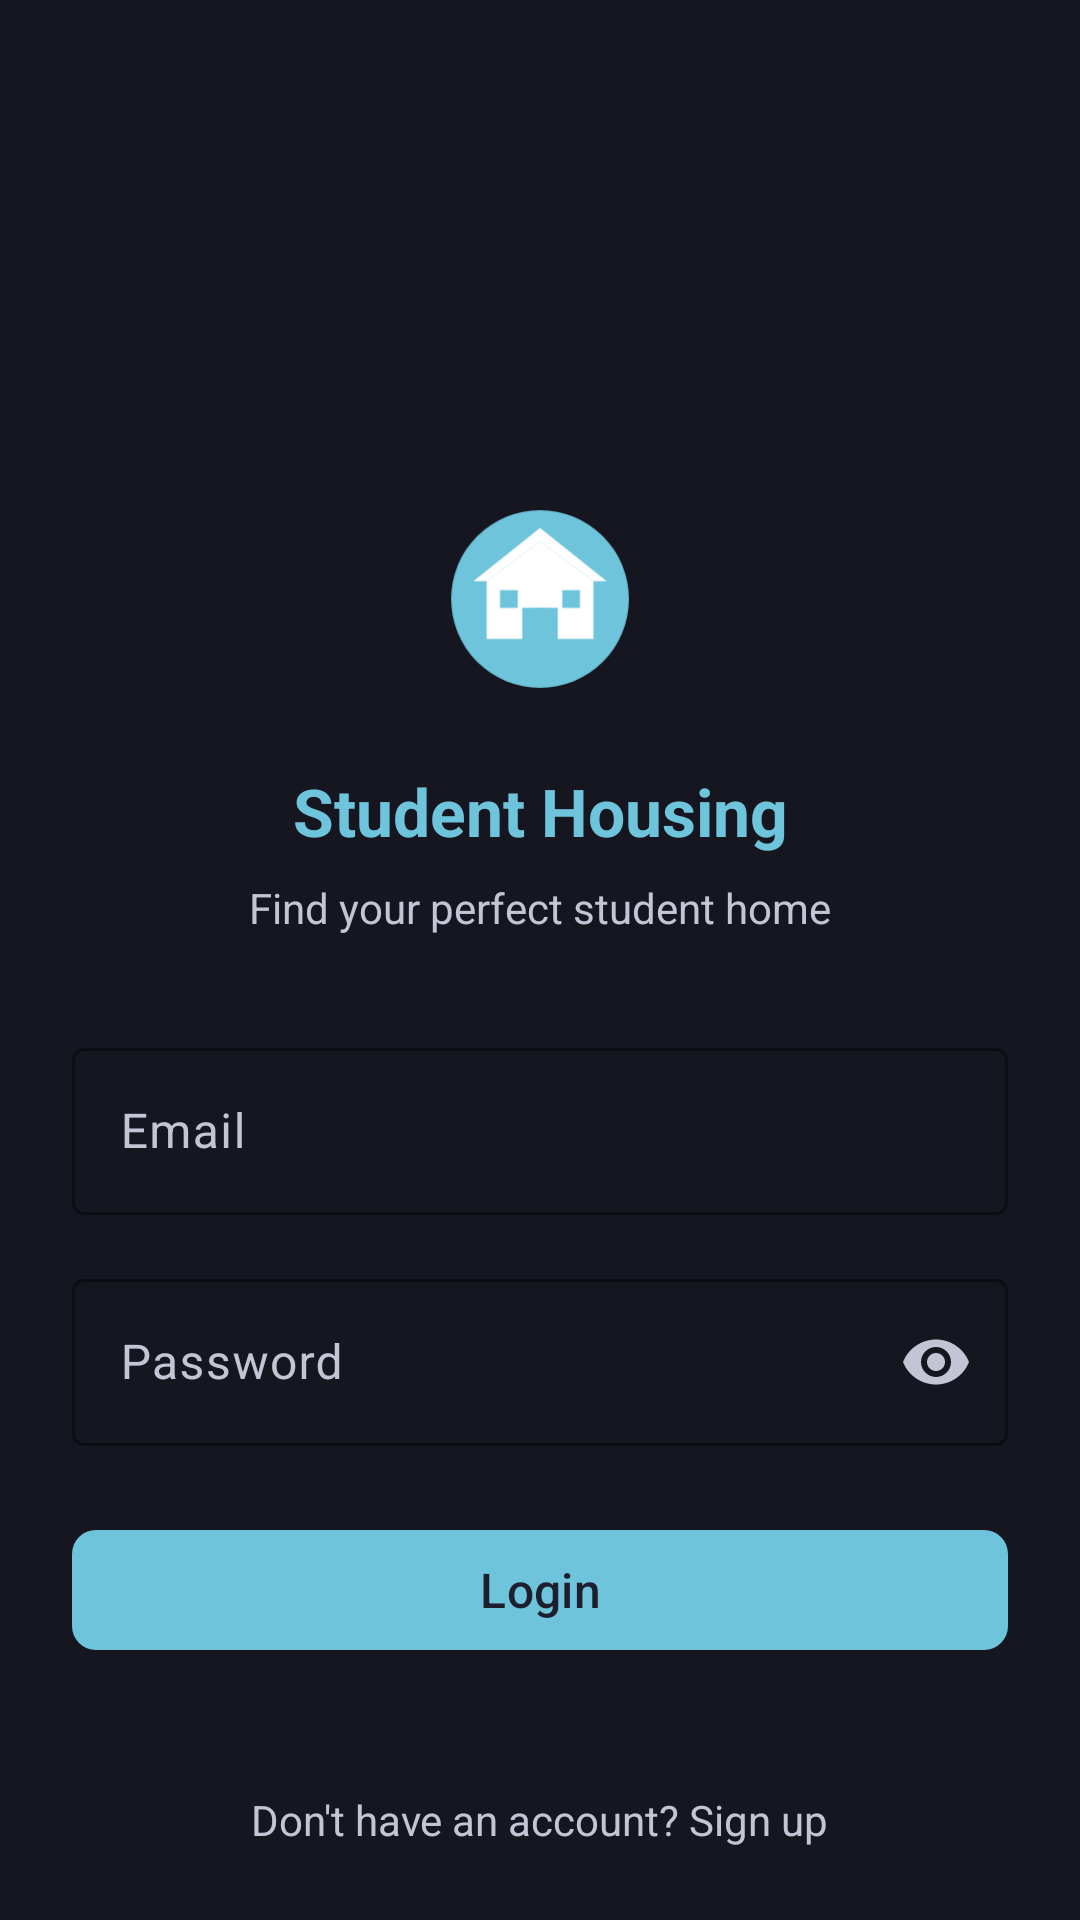

Android layout source for this screen:
<!-- AndroidManifest.xml: application theme Theme.StudentHousing -->
<!-- res/layout/fragment_login.xml -->
<?xml version="1.0" encoding="utf-8"?>
<androidx.constraintlayout.widget.ConstraintLayout xmlns:android="http://schemas.android.com/apk/res/android"
    xmlns:app="http://schemas.android.com/apk/res-auto"
    android:layout_width="match_parent"
    android:layout_height="match_parent"
    android:background="?android:attr/colorBackground"
    android:padding="@dimen/spacing_xl">

    <ImageView
        android:id="@+id/loginIcon"
        android:layout_width="@dimen/login_icon_size"
        android:layout_height="@dimen/login_icon_size"
        android:contentDescription="@string/app_name"
        android:src="@drawable/ic_launcher"
        app:layout_constraintBottom_toTopOf="@id/loginHeading"
        app:layout_constraintEnd_toEndOf="parent"
        app:layout_constraintStart_toStartOf="parent"
        app:layout_constraintTop_toTopOf="parent"
        app:layout_constraintVertical_chainStyle="packed" />

    <TextView
        android:id="@+id/loginHeading"
        android:layout_width="wrap_content"
        android:layout_height="wrap_content"
        android:layout_marginTop="@dimen/spacing_lg"
        android:text="@string/login_heading"
        android:textColor="@color/primary"
        android:textSize="@dimen/text_title_large"
        android:textStyle="bold"
        app:layout_constraintBottom_toTopOf="@id/loginSubtitle"
        app:layout_constraintEnd_toEndOf="parent"
        app:layout_constraintStart_toStartOf="parent"
        app:layout_constraintTop_toBottomOf="@id/loginIcon" />

    <TextView
        android:id="@+id/loginSubtitle"
        android:layout_width="wrap_content"
        android:layout_height="wrap_content"
        android:layout_marginTop="@dimen/spacing_sm"
        android:text="@string/login_subtitle"
        android:textColor="@color/text_secondary"
        android:textSize="@dimen/text_body"
        app:layout_constraintBottom_toTopOf="@id/emailLayout"
        app:layout_constraintEnd_toEndOf="parent"
        app:layout_constraintStart_toStartOf="parent"
        app:layout_constraintTop_toBottomOf="@id/loginHeading" />

    <com.google.android.material.textfield.TextInputLayout
        android:id="@+id/emailLayout"
        style="@style/Widget.Material3.TextInputLayout.OutlinedBox"
        android:layout_width="0dp"
        android:layout_height="wrap_content"
        android:layout_marginTop="@dimen/spacing_xxl"
        app:boxStrokeColor="@color/primary"
        app:hintTextColor="@color/primary"
        app:layout_constraintBottom_toTopOf="@id/passwordLayout"
        app:layout_constraintEnd_toEndOf="parent"
        app:layout_constraintStart_toStartOf="parent"
        app:layout_constraintTop_toBottomOf="@id/loginSubtitle">

        <com.google.android.material.textfield.TextInputEditText
            android:id="@+id/emailInput"
            android:layout_width="match_parent"
            android:layout_height="wrap_content"
            android:hint="@string/email"
            android:inputType="textEmailAddress"
            android:textColor="@color/text_primary" />
    </com.google.android.material.textfield.TextInputLayout>

    <com.google.android.material.textfield.TextInputLayout
        android:id="@+id/passwordLayout"
        style="@style/Widget.Material3.TextInputLayout.OutlinedBox"
        android:layout_width="0dp"
        android:layout_height="wrap_content"
        android:layout_marginTop="@dimen/spacing_lg"
        app:boxStrokeColor="@color/primary"
        app:endIconMode="password_toggle"
        app:hintTextColor="@color/primary"
        app:layout_constraintBottom_toTopOf="@id/loginButton"
        app:layout_constraintEnd_toEndOf="parent"
        app:layout_constraintStart_toStartOf="parent"
        app:layout_constraintTop_toBottomOf="@id/emailLayout">

        <com.google.android.material.textfield.TextInputEditText
            android:id="@+id/passwordInput"
            android:layout_width="match_parent"
            android:layout_height="wrap_content"
            android:hint="@string/password"
            android:inputType="textPassword"
            android:textColor="@color/text_primary" />
    </com.google.android.material.textfield.TextInputLayout>

    <com.google.android.material.button.MaterialButton
        android:id="@+id/loginButton"
        android:layout_width="0dp"
        android:layout_height="@dimen/button_height"
        android:layout_marginTop="@dimen/spacing_xl"
        android:text="@string/login"
        android:textSize="@dimen/text_price"
        app:backgroundTint="@color/primary"
        app:cornerRadius="@dimen/button_corner_radius"
        app:layout_constraintBottom_toTopOf="@id/loginProgress"
        app:layout_constraintEnd_toEndOf="parent"
        app:layout_constraintStart_toStartOf="parent"
        app:layout_constraintTop_toBottomOf="@id/passwordLayout" />

    <ProgressBar
        android:id="@+id/loginProgress"
        android:layout_width="wrap_content"
        android:layout_height="wrap_content"
        android:layout_marginTop="@dimen/spacing_lg"
        android:indeterminateTint="@color/primary"
        android:visibility="gone"
        app:layout_constraintEnd_toEndOf="parent"
        app:layout_constraintStart_toStartOf="parent"
        app:layout_constraintTop_toBottomOf="@id/loginButton"
        app:layout_constraintBottom_toTopOf="@id/loginErrorText" />

    <TextView
        android:id="@+id/loginErrorText"
        android:layout_width="0dp"
        android:layout_height="wrap_content"
        android:layout_marginTop="@dimen/spacing_sm"
        android:gravity="center"
        android:textColor="@color/error"
        android:textSize="@dimen/text_body"
        app:layout_constraintEnd_toEndOf="parent"
        app:layout_constraintStart_toStartOf="parent"
        app:layout_constraintTop_toBottomOf="@id/loginProgress" />

    <TextView
        android:id="@+id/signupLink"
        android:layout_width="wrap_content"
        android:layout_height="wrap_content"
        android:layout_marginTop="@dimen/spacing_lg"
        android:text="@string/dont_have_account"
        android:textColor="@color/text_secondary"
        android:textSize="@dimen/text_body"
        app:layout_constraintBottom_toBottomOf="parent"
        app:layout_constraintEnd_toEndOf="parent"
        app:layout_constraintStart_toStartOf="parent"
        app:layout_constraintTop_toBottomOf="@id/loginErrorText" />

</androidx.constraintlayout.widget.ConstraintLayout>
<!-- resources referenced by this layout -->
<resources>
  <color name="error">#FFE87C7C</color>
  <color name="primary">#FF6EC4DB</color>
  <color name="text_primary">#FFF5F5F7</color>
  <color name="text_secondary">#FFC4C4D4</color>
  <dimen name="button_corner_radius">8dp</dimen>
  <dimen name="button_height">48dp</dimen>
  <dimen name="login_icon_size">80dp</dimen>
  <dimen name="spacing_lg">16dp</dimen>
  <dimen name="spacing_sm">8dp</dimen>
  <dimen name="spacing_xl">24dp</dimen>
  <dimen name="spacing_xxl">32dp</dimen>
  <dimen name="text_body">14sp</dimen>
  <dimen name="text_price">16sp</dimen>
  <dimen name="text_title_large">22sp</dimen>
  <!-- drawable ic_launcher (drawable) -->
  <vector xmlns:android="http://schemas.android.com/apk/res/android"
      android:width="108dp"
      android:height="108dp"
      android:viewportWidth="108"
      android:viewportHeight="108">
  
      
      <path
          android:fillColor="#6EC4DB"
          android:pathData="M54,54m-40,0a40,40 0,1 1,80 0a40,40 0,1 1,-80 0" />
  
      
      <path
          android:fillColor="#FFFFFF"
          android:pathData="M54,28L30,46V72H46V58H62V72H78V46Z" />
  
      
      <path
          android:fillColor="#FFFFFF"
          android:pathData="M54,22L24,46H30L54,28L78,46H84Z" />
  
      
      <path
          android:fillColor="#6EC4DB"
          android:pathData="M50,58h8v14h-8z" />
  
      
      <path
          android:fillColor="#6EC4DB"
          android:pathData="M36,50h8v8h-8z" />
  
      
      <path
          android:fillColor="#6EC4DB"
          android:pathData="M64,50h8v8h-8z" />
  
  </vector>
  <string name="app_name">Student Housing</string>
  <string name="dont_have_account">Don\'t have an account? Sign up</string>
  <string name="email">Email</string>
  <string name="login">Login</string>
  <string name="login_heading">Student Housing</string>
  <string name="login_subtitle">Find your perfect student home</string>
  <string name="password">Password</string>
  <style name="Theme.StudentHousing" parent="Theme.Material3.Dark.NoActionBar">
          <item name="colorPrimary">@color/primary</item>
          <item name="colorOnPrimary">@color/on_primary</item>
          <item name="colorPrimaryContainer">@color/primary_dark</item>
          <item name="colorSecondary">@color/secondary</item>
          <item name="colorOnSecondary">@color/on_secondary</item>
          <item name="colorTertiary">@color/tertiary</item>
          <item name="colorOnTertiary">@color/on_tertiary</item>
          <item name="colorSurface">@color/surface_dark</item>
          <item name="colorOnSurface">@color/text_primary</item>
          <item name="colorSurfaceVariant">@color/surface_variant</item>
          <item name="colorOnSurfaceVariant">@color/text_secondary</item>
          <item name="android:colorBackground">@color/background_dark</item>
          <item name="colorOnBackground">@color/text_primary</item>
          <item name="colorError">@color/error</item>
          <item name="colorOnError">@color/on_error</item>
          <item name="android:statusBarColor" tools:targetApi="l">@color/background_dark</item>
          <item name="android:navigationBarColor">@color/background_dark</item>
      </style>
  <color name="on_primary">#FF1E1F2E</color>
  <color name="primary_dark">#FF4A9BB8</color>
  <color name="secondary">#FF9B8FB8</color>
  <color name="on_secondary">#FF1E1F2E</color>
  <color name="tertiary">#FFE8A87C</color>
  <color name="on_tertiary">#FF1E1F2E</color>
  <color name="surface_dark">#FF1E1F2E</color>
  <color name="surface_variant">#FF2A2B3D</color>
  <color name="background_dark">#FF151620</color>
  <color name="on_error">#FF1E1F2E</color>
</resources>
